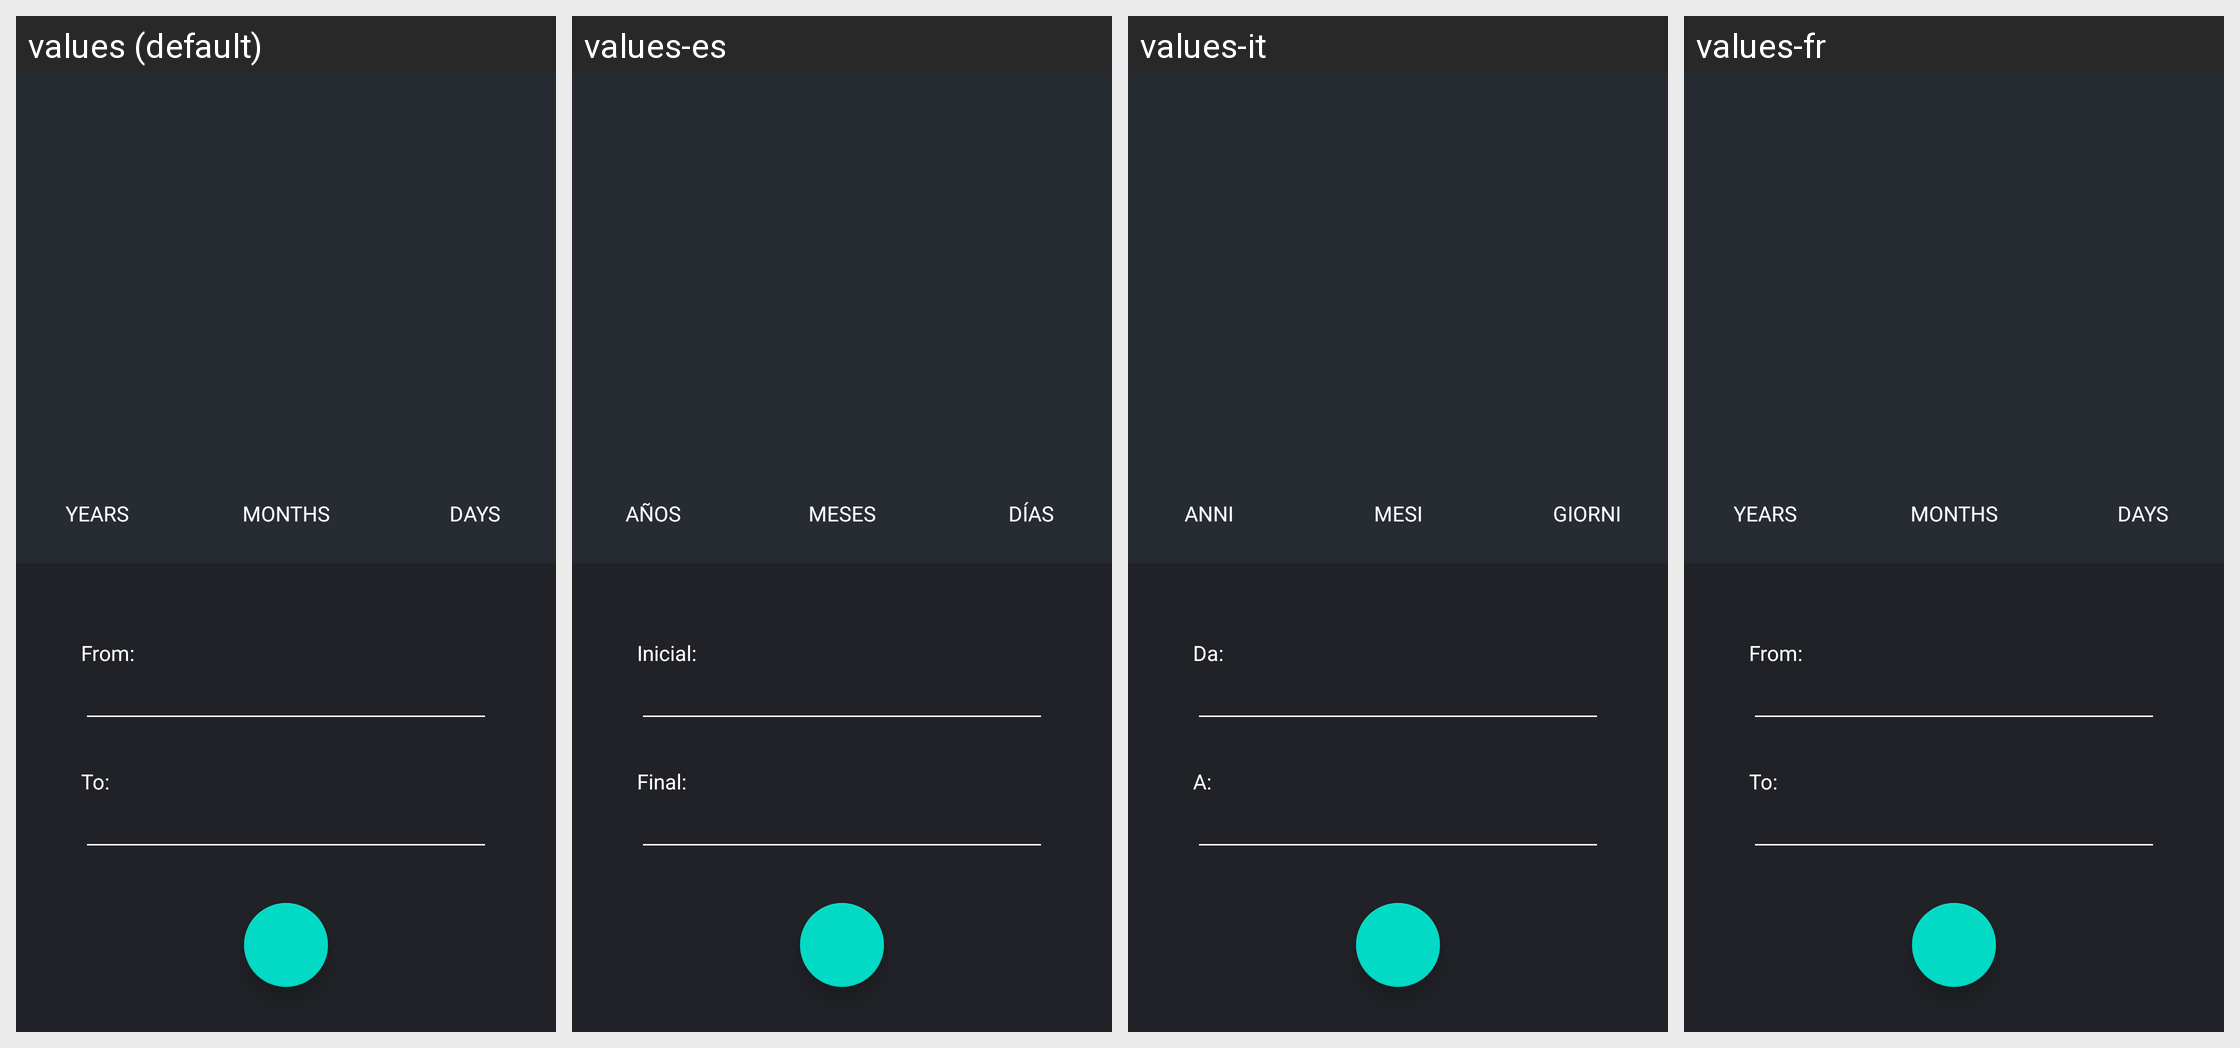

This grid shows one Android layout under several languages. Give, for every string resource on the screen, its name, the default text and each shown locale's text.
Android screen res/layout/fragment_date.xml rendered under 4 locales, left to right: values (default), values-es, values-it, values-fr. Device: Nexus 5 (rendered at 1080×1920; each locale shown at half size, 540×960, under a caption strip naming it); theme DarkTheme.
Strings drawn on this screen, with the default value and each locale's value (text and hints the layout hard-codes, and strings that could not be matched under every locale, appear in the picture but are not listed):

from
  values: From:
  values-es: Inicial:
  values-it: Da:
  values-fr: From:

to
  values: To:
  values-es: Final:
  values-it: A:
  values-fr: To:

days
  values: DAYS
  values-es: DÍAS
  values-it: GIORNI
  values-fr: DAYS

months
  values: MONTHS
  values-es: MESES
  values-it: MESI
  values-fr: MONTHS

years
  values: YEARS
  values-es: AÑOS
  values-it: ANNI
  values-fr: YEARS
